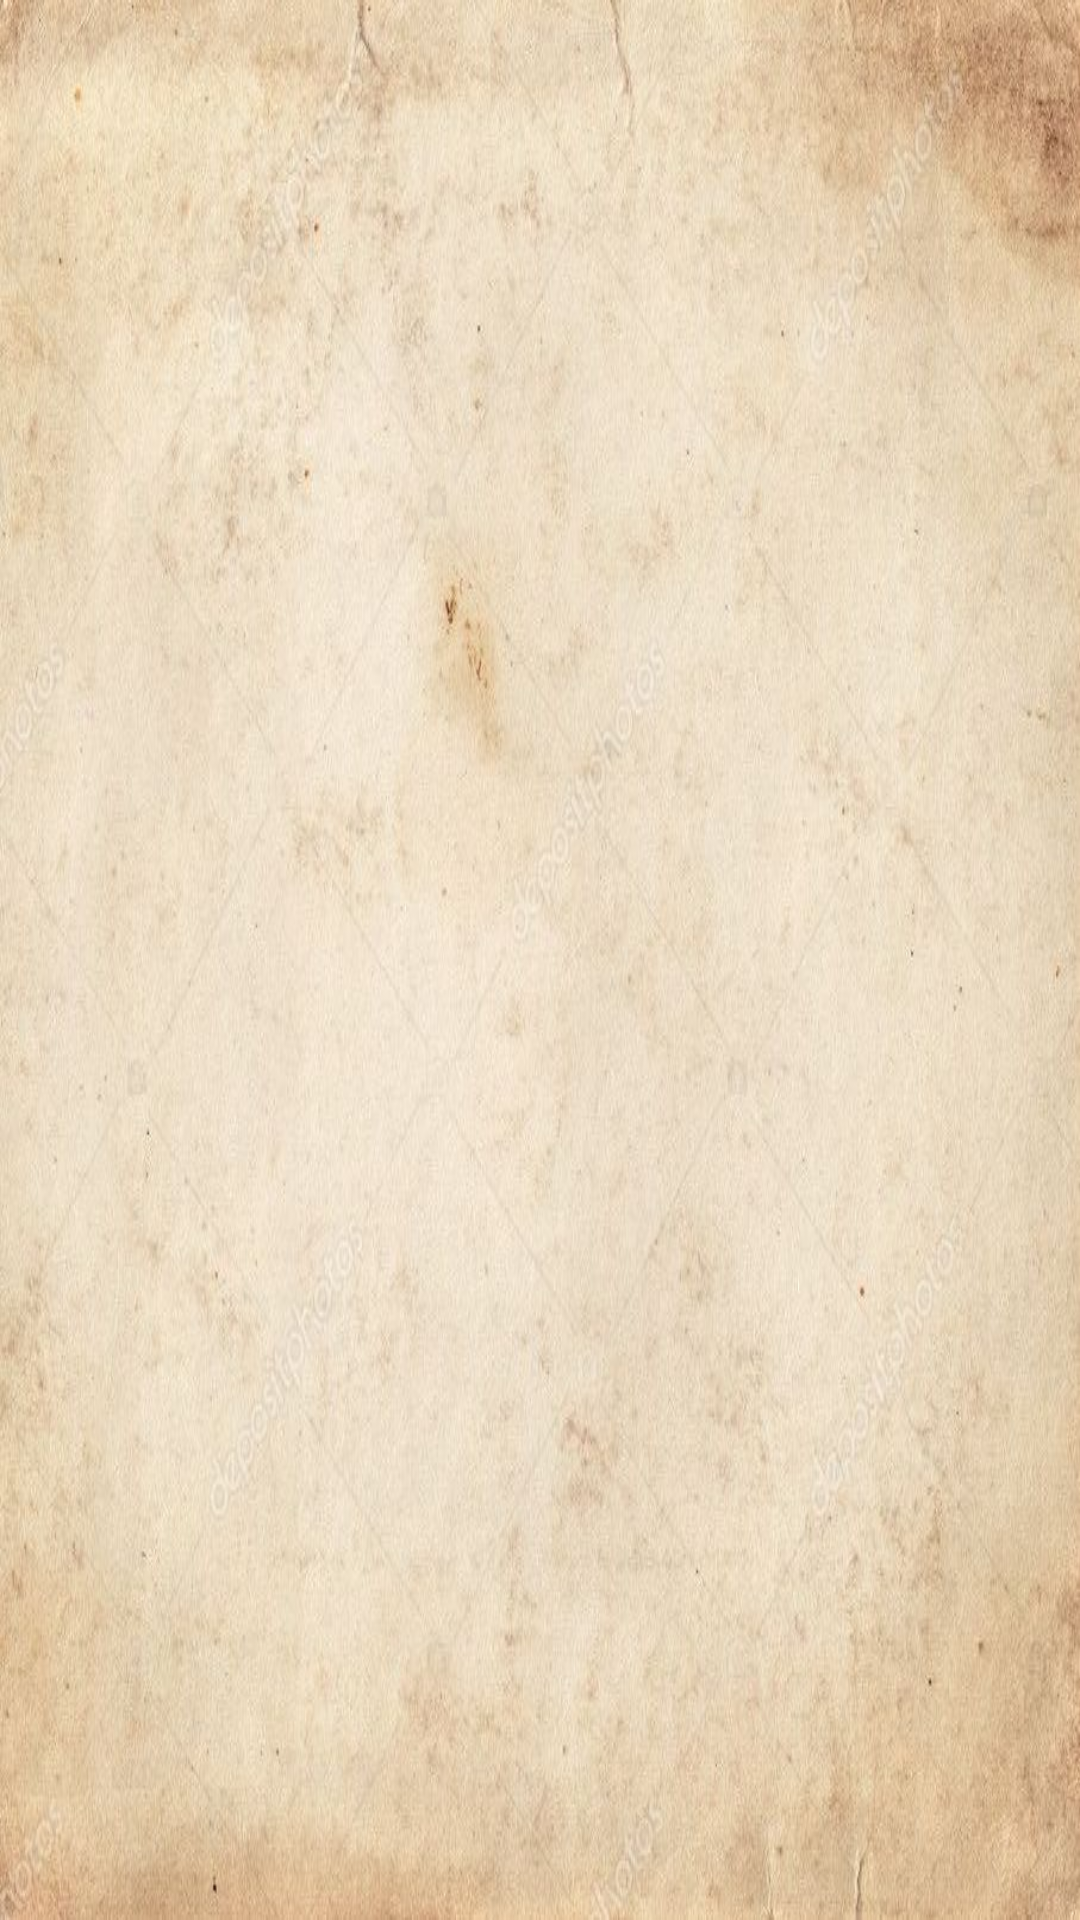

Write the Android layout XML for this screen, with the resource values it uses.
<!-- AndroidManifest.xml: application theme Theme.AppCompat.Light.NoActionBar -->
<!-- res/layout/activity_drinks.xml -->
<?xml version="1.0" encoding="utf-8"?>
<LinearLayout xmlns:android="http://schemas.android.com/apk/res/android"
    xmlns:tools="http://schemas.android.com/tools"
    android:layout_width="match_parent"
    android:layout_height="match_parent"
    android:background="@drawable/parchment"
    tools:context=".Drinks">

    <androidx.recyclerview.widget.RecyclerView
        android:layout_width="match_parent"
        android:layout_height="match_parent"
        android:layout_marginTop="8dp"
        android:id="@+id/rvDrinks"
        />

</LinearLayout>
<!-- resources referenced by this layout -->
<resources>
  <!-- drawable parchment: jpg bitmap (drawable, 97467 bytes) -->
</resources>
